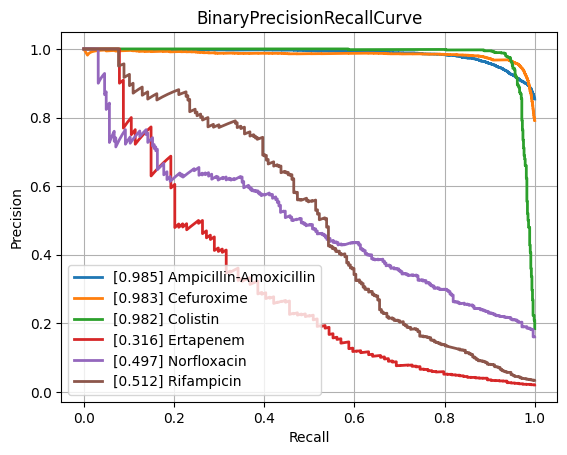

Source data for this figure (header and first rows):
class, PrecisionRecallAUC, FrequencyPositiveClass, n_positives, n_negatives
Amikacin, 0.8686, 0.1741, 1122, 5324
Amoxicillin-Clavulanic acid, 0.891, 0.415, 4265, 6013
Ampicillin, 0.9502, 0.6404, 10084, 5663
Ampicillin-Amoxicillin, 0.9852, 0.8539, 5558, 951
Cefazolin, 0.9278, 0.4485, 971, 1194
Cefepime, 0.8819, 0.3046, 3543, 8088
Cefpodoxime, 0.8609, 0.3714, 527, 892
Ceftazidime, 0.825, 0.2683, 4430, 12084
Ceftriaxone, 0.8118, 0.2678, 3758, 10277
Cefuroxime, 0.9833, 0.7914, 6681, 1761
Ciprofloxacin, 0.8255, 0.2901, 6777, 16580
Clindamycin, 0.889, 0.4914, 5493, 5686
Colistin, 0.9824, 0.1846, 803, 3547
Cotrimoxazole, 0.8204, 0.3145, 7919, 17257
Ertapenem, 0.3165, 0.02053, 114, 5440
Erythromycin, 0.8883, 0.5442, 5535, 4635
Fosfomycin, 0.7597, 0.2064, 1796, 6904
Fosfomycin-Trometamol, 0.5365, 0.2463, 316, 967
Fusidic acid, 0.7685, 0.3083, 841, 1887
Gentamicin, 0.9622, 0.4442, 9274, 11603
Imipenem, 0.9645, 0.3286, 7743, 15821
Levofloxacin, 0.9127, 0.3624, 3271, 5754
Meropenem, 0.7775, 0.1323, 2437, 15980
Mupirocin, 0.9374, 0.1051, 143, 1217
Nitrofurantoin, 0.6874, 0.1141, 397, 3082
Norfloxacin, 0.4969, 0.1609, 282, 1471
Oxacillin, 0.8898, 0.4055, 2703, 3963
Penicillin, 0.9662, 0.7511, 3002, 995
Piperacillin-Tazobactam, 0.8243, 0.3162, 6347, 13724
Rifampicin, 0.5122, 0.03422, 247, 6970
Teicoplanin, 0.5254, 0.04015, 75, 1793
Tetracycline, 0.7127, 0.2454, 1741, 5354
Tobramycin, 0.8568, 0.2329, 1297, 4271
Vancomycin, 0.8057, 0.04877, 627, 12230
micro, 0.8989, 0.3342, , 
macro, 0.8119, NaN, , 
